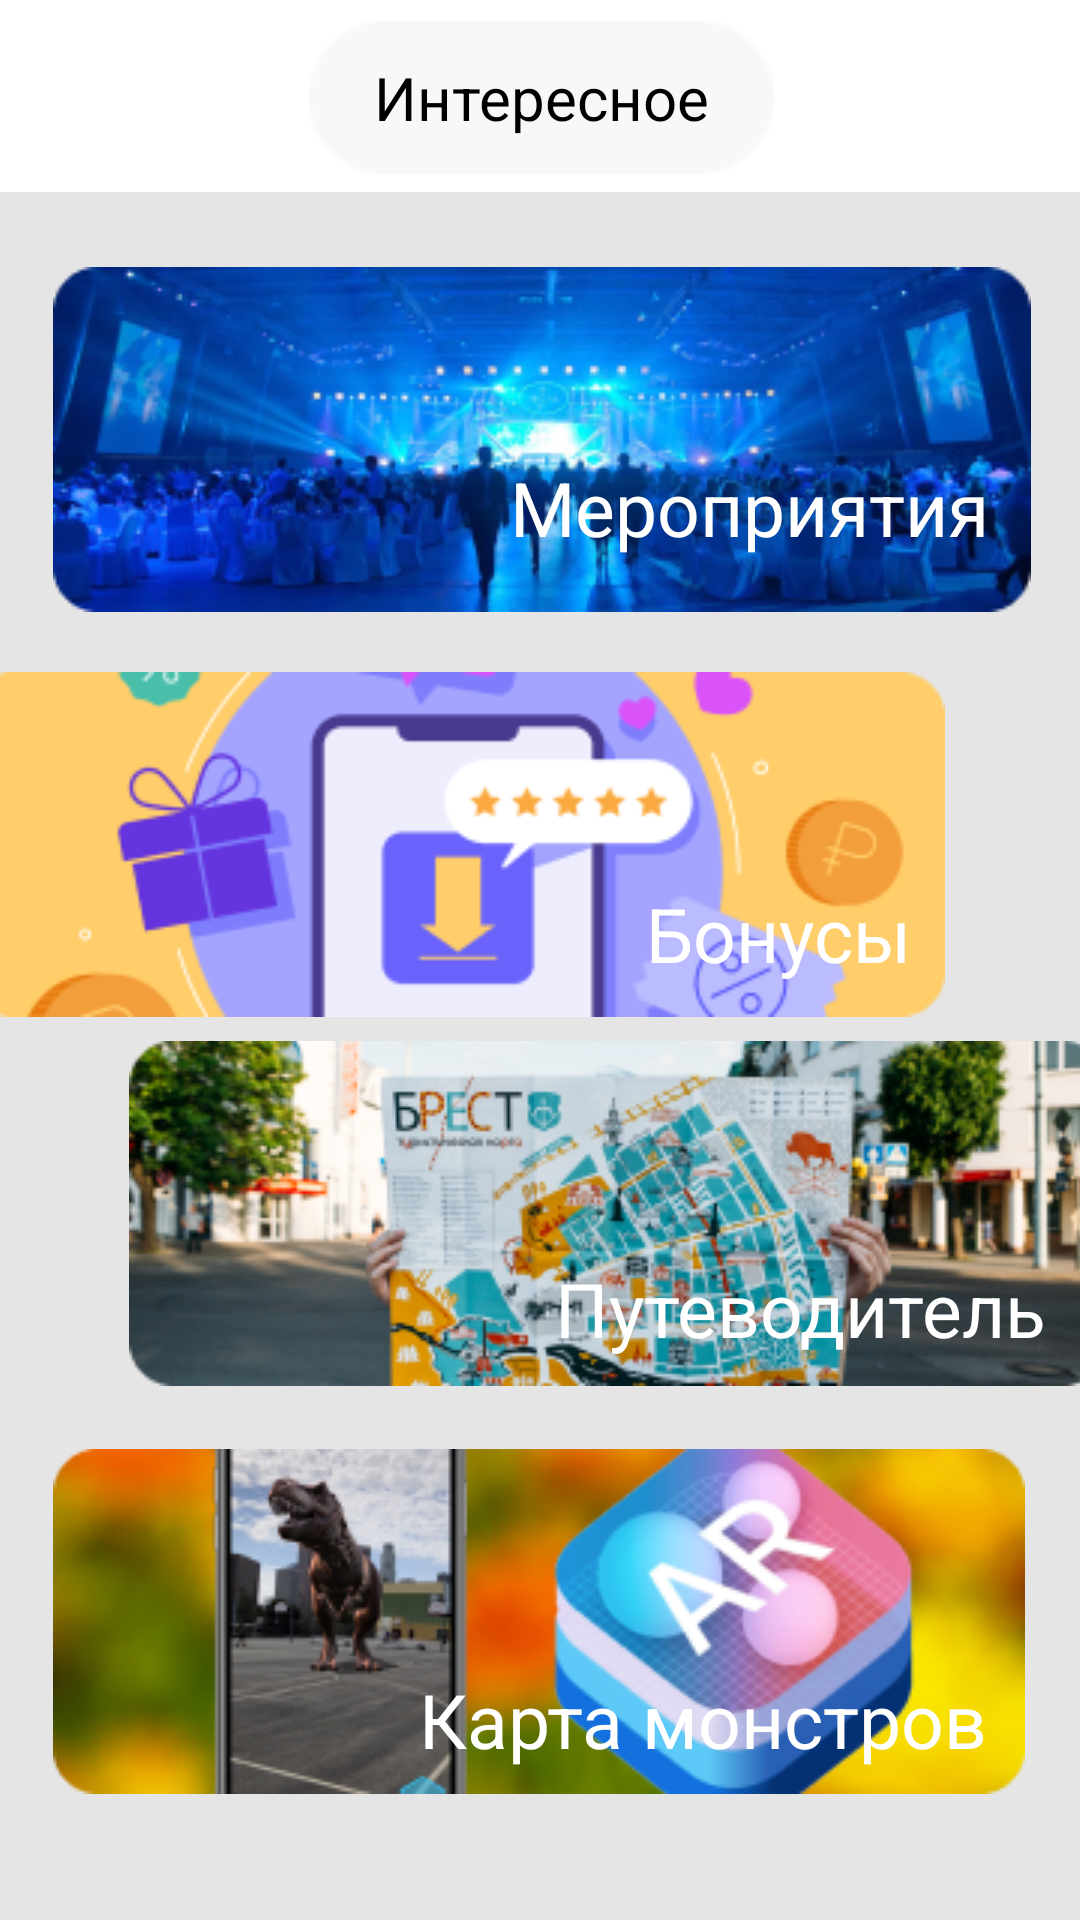

Here is an Android app screen rendered from its layout file. Give the layout XML and the strings, colors and styles it references.
<!-- AndroidManifest.xml: application theme Theme.FinalHackatonProject100procent -->
<!-- res/layout/activity_interes.xml -->
<?xml version="1.0" encoding="utf-8"?>
<androidx.constraintlayout.widget.ConstraintLayout xmlns:android="http://schemas.android.com/apk/res/android"
    xmlns:app="http://schemas.android.com/apk/res-auto"
    xmlns:tools="http://schemas.android.com/tools"
    android:layout_width="match_parent"
    android:layout_height="match_parent"
    android:background="#E5E5E5"
    tools:context=".InteresActivity">

    <androidx.constraintlayout.widget.ConstraintLayout
        android:id="@+id/constraintLayout"
        android:layout_width="410dp"
        android:layout_height="127dp"
        android:layout_marginTop="53dp"
        android:background="@color/white"
        app:layout_constraintBottom_toBottomOf="parent"
        app:layout_constraintEnd_toEndOf="parent"
        app:layout_constraintStart_toStartOf="parent"
        app:layout_constraintTop_toBottomOf="@+id/imageView15">

        <ImageView
            android:id="@+id/imageView"
            android:layout_width="50dp"
            android:layout_height="50dp"
            android:layout_marginStart="60dp"
            android:layout_marginTop="6dp"
            android:layout_marginEnd="70dp"
            android:onClick="goHome"
            app:layout_constraintEnd_toStartOf="@+id/imageView5"
            app:layout_constraintStart_toStartOf="parent"
            app:layout_constraintTop_toTopOf="parent"
            app:srcCompat="@drawable/home1" />

        <ImageView
            android:id="@+id/imageView5"
            android:layout_width="50dp"
            android:layout_height="50dp"
            android:layout_marginTop="6dp"
            android:layout_marginEnd="70dp"
            app:layout_constraintEnd_toStartOf="@+id/imageView6"
            app:layout_constraintTop_toTopOf="parent"
            app:srcCompat="@drawable/interesting1" />

        <TextView
            android:id="@+id/textView"
            android:layout_width="50dp"
            android:layout_height="wrap_content"
            android:layout_marginStart="60dp"
            android:layout_marginEnd="60dp"
            android:layout_marginBottom="3dp"
            android:gravity="center"
            android:text="Главное"
            android:textColor="@color/black"
            android:textSize="12dp"
            app:layout_constraintBottom_toBottomOf="parent"
            app:layout_constraintEnd_toStartOf="@+id/textView1"
            app:layout_constraintHorizontal_bias="0.0"
            app:layout_constraintStart_toStartOf="parent"
            app:layout_constraintTop_toBottomOf="@+id/imageView"
            app:layout_constraintVertical_bias="0.192" />


        <TextView
            android:id="@+id/textView1"
            android:layout_width="75dp"
            android:layout_height="wrap_content"
            android:layout_marginEnd="56dp"
            android:layout_marginBottom="3dp"
            android:gravity="center"
            android:text="Интересное"
            android:textColor="@color/blue"
            android:textSize="12dp"
            app:layout_constraintBottom_toBottomOf="parent"
            app:layout_constraintEnd_toStartOf="@+id/textView2"
            app:layout_constraintTop_toBottomOf="@+id/imageView5"
            app:layout_constraintVertical_bias="0.192" />

        <TextView
            android:id="@+id/textView2"
            android:layout_width="50dp"
            android:layout_height="17dp"
            android:layout_marginEnd="68dp"
            android:layout_marginBottom="2dp"
            android:gravity="center"
            android:text="Профиль"
            android:textColor="@color/black"
            android:textSize="11dp"
            app:layout_constraintBottom_toBottomOf="parent"
            app:layout_constraintEnd_toEndOf="parent"
            app:layout_constraintTop_toBottomOf="@+id/imageView6"
            app:layout_constraintVertical_bias="0.192" />

        <ImageView
            android:id="@+id/imageView6"
            android:layout_width="50dp"
            android:layout_height="50dp"
            android:layout_marginTop="6dp"
            android:layout_marginEnd="60dp"
            android:onClick="goProfile"
            app:layout_constraintEnd_toEndOf="parent"
            app:layout_constraintTop_toTopOf="parent"
            app:srcCompat="@drawable/profile" />
    </androidx.constraintlayout.widget.ConstraintLayout>



    <androidx.constraintlayout.widget.ConstraintLayout
        android:id="@+id/constraintLayout2"
        android:layout_width="409dp"
        android:layout_height="64dp"
        android:background="@color/white"
        app:layout_constraintEnd_toEndOf="parent"
        app:layout_constraintStart_toStartOf="parent"
        app:layout_constraintTop_toTopOf="parent">

        <ImageView
            android:id="@+id/imageView7"
            android:layout_width="155dp"
            android:layout_height="55dp"
            android:layout_marginStart="127dp"
            android:layout_marginEnd="127dp"
            app:layout_constraintBottom_toBottomOf="parent"
            app:layout_constraintEnd_toEndOf="parent"
            app:layout_constraintHorizontal_bias="0.0"
            app:layout_constraintStart_toStartOf="parent"
            app:layout_constraintTop_toTopOf="parent"
            app:layout_constraintVertical_bias="0.555"
            app:srcCompat="@drawable/qwerty" />

        <TextView
            android:id="@+id/textView3"
            android:layout_width="wrap_content"
            android:layout_height="wrap_content"
            android:text="Интересное"
            android:textColor="@color/black"
            android:textSize="20dp"
            app:layout_constraintBottom_toBottomOf="@+id/imageView7"
            app:layout_constraintEnd_toEndOf="@+id/imageView7"
            app:layout_constraintStart_toStartOf="@+id/imageView7"
            app:layout_constraintTop_toTopOf="@+id/imageView7" />
    </androidx.constraintlayout.widget.ConstraintLayout>

    <ImageView
        android:id="@+id/imageView12"
        android:layout_width="wrap_content"
        android:layout_height="wrap_content"
        android:layout_marginStart="43dp"
        android:layout_marginTop="25dp"
        android:layout_marginEnd="42dp"
        app:layout_constraintEnd_toEndOf="parent"
        app:layout_constraintStart_toStartOf="parent"
        app:layout_constraintTop_toBottomOf="@+id/constraintLayout2"
        app:srcCompat="@drawable/interes1" />

    <TextView
        android:id="@+id/textView6"
        android:layout_width="wrap_content"
        android:layout_height="wrap_content"
        android:text="Мероприятия"
        android:textColor="@color/white"
        android:textSize="25dp"
        app:layout_constraintBottom_toBottomOf="@+id/imageView12"
        app:layout_constraintEnd_toEndOf="@+id/imageView12"
        app:layout_constraintHorizontal_bias="0.915"
        app:layout_constraintStart_toStartOf="@+id/imageView12"
        app:layout_constraintTop_toTopOf="@+id/imageView12"
        app:layout_constraintVertical_bias="0.777" />

    <ImageView
        android:id="@+id/imageView13"
        android:layout_width="wrap_content"
        android:layout_height="wrap_content"
        android:layout_marginStart="40dp"
        android:layout_marginTop="20dp"
        android:layout_marginEnd="45dp"
        app:layout_constraintEnd_toEndOf="parent"
        app:layout_constraintHorizontal_bias="1.0"
        app:layout_constraintStart_toStartOf="parent"
        app:layout_constraintTop_toBottomOf="@+id/imageView12"
        app:srcCompat="@drawable/interes2" />

    <TextView
        android:id="@+id/textView7"
        android:layout_width="wrap_content"
        android:layout_height="wrap_content"
        android:text="Бонусы"
        android:textColor="@color/white"
        android:textSize="25dp"
        app:layout_constraintBottom_toBottomOf="@+id/imageView13"
        app:layout_constraintEnd_toEndOf="@+id/imageView13"
        app:layout_constraintHorizontal_bias="0.953"
        app:layout_constraintStart_toStartOf="@+id/imageView13"
        app:layout_constraintTop_toTopOf="@+id/imageView13"
        app:layout_constraintVertical_bias="0.864" />

    <ImageView
        android:id="@+id/imageView14"
        android:layout_width="wrap_content"
        android:layout_height="wrap_content"
        android:layout_marginStart="43dp"
        android:layout_marginTop="8dp"
        android:layout_marginEnd="42dp"
        app:layout_constraintEnd_toEndOf="parent"
        app:layout_constraintHorizontal_bias="0.0"
        app:layout_constraintStart_toStartOf="parent"
        app:layout_constraintTop_toBottomOf="@+id/imageView13"
        app:srcCompat="@drawable/interes3" />

    <ImageView
        android:id="@+id/imageView15"
        android:layout_width="wrap_content"
        android:layout_height="wrap_content"
        android:layout_marginStart="43dp"
        android:layout_marginTop="21dp"
        android:layout_marginEnd="44dp"
        app:layout_constraintEnd_toEndOf="parent"
        app:layout_constraintStart_toStartOf="parent"
        app:layout_constraintTop_toBottomOf="@+id/imageView14"
        app:srcCompat="@drawable/interes4" />

    <TextView
        android:id="@+id/textView8"
        android:layout_width="wrap_content"
        android:layout_height="wrap_content"
        android:text="Путеводитель"
        android:textColor="@color/white"
        android:textSize="25dp"
        app:layout_constraintBottom_toBottomOf="@+id/imageView14"
        app:layout_constraintEnd_toEndOf="@+id/imageView14"
        app:layout_constraintHorizontal_bias="0.875"
        app:layout_constraintStart_toStartOf="@+id/imageView14"
        app:layout_constraintTop_toTopOf="@+id/imageView14"
        app:layout_constraintVertical_bias="0.888" />

    <TextView
        android:id="@+id/textView9"
        android:layout_width="wrap_content"
        android:layout_height="wrap_content"
        android:text="Карта монстров"
        android:textColor="@color/white"
        android:textSize="25dp"
        app:layout_constraintBottom_toBottomOf="@+id/imageView15"
        app:layout_constraintEnd_toEndOf="@+id/imageView15"
        app:layout_constraintHorizontal_bias="0.909"
        app:layout_constraintStart_toStartOf="@+id/imageView15"
        app:layout_constraintTop_toTopOf="@+id/imageView15"
        app:layout_constraintVertical_bias="0.901" />

</androidx.constraintlayout.widget.ConstraintLayout>
<!-- resources referenced by this layout -->
<resources>
  <color name="black">#FF000000</color>
  <color name="blue">#0066FF</color>
  <color name="white">#FFFFFFFF</color>
  <!-- drawable interes1: png bitmap (drawable, 80686 bytes) -->
  <!-- drawable interes2: png bitmap (drawable, 15653 bytes) -->
  <!-- drawable interes3: png bitmap (drawable, 89582 bytes) -->
  <!-- drawable interes4: png bitmap (drawable, 62819 bytes) -->
  <!-- drawable interesting1: png bitmap (drawable, 385 bytes) -->
  <!-- drawable profile: png bitmap (drawable, 1002 bytes) -->
  <!-- drawable qwerty: png bitmap (drawable, 880 bytes) -->
  <style name="Theme.FinalHackatonProject100procent" parent="Theme.MaterialComponents.NoActionBar">
          
          <item name="colorPrimary">@color/purple_500</item>
          <item name="colorPrimaryVariant">@color/purple_700</item>
          <item name="colorOnPrimary">@color/white</item>
          
          <item name="colorSecondary">@color/teal_200</item>
          <item name="colorSecondaryVariant">@color/teal_700</item>
          <item name="colorOnSecondary">@color/black</item>
          
          <item name="android:statusBarColor" tools:targetApi="l">?attr/colorPrimaryVariant</item>
          
      </style>
  <color name="purple_500">#FF6200EE</color>
  <color name="purple_700">#FF3700B3</color>
  <color name="teal_200">#FF03DAC5</color>
  <color name="teal_700">#FF018786</color>
</resources>
